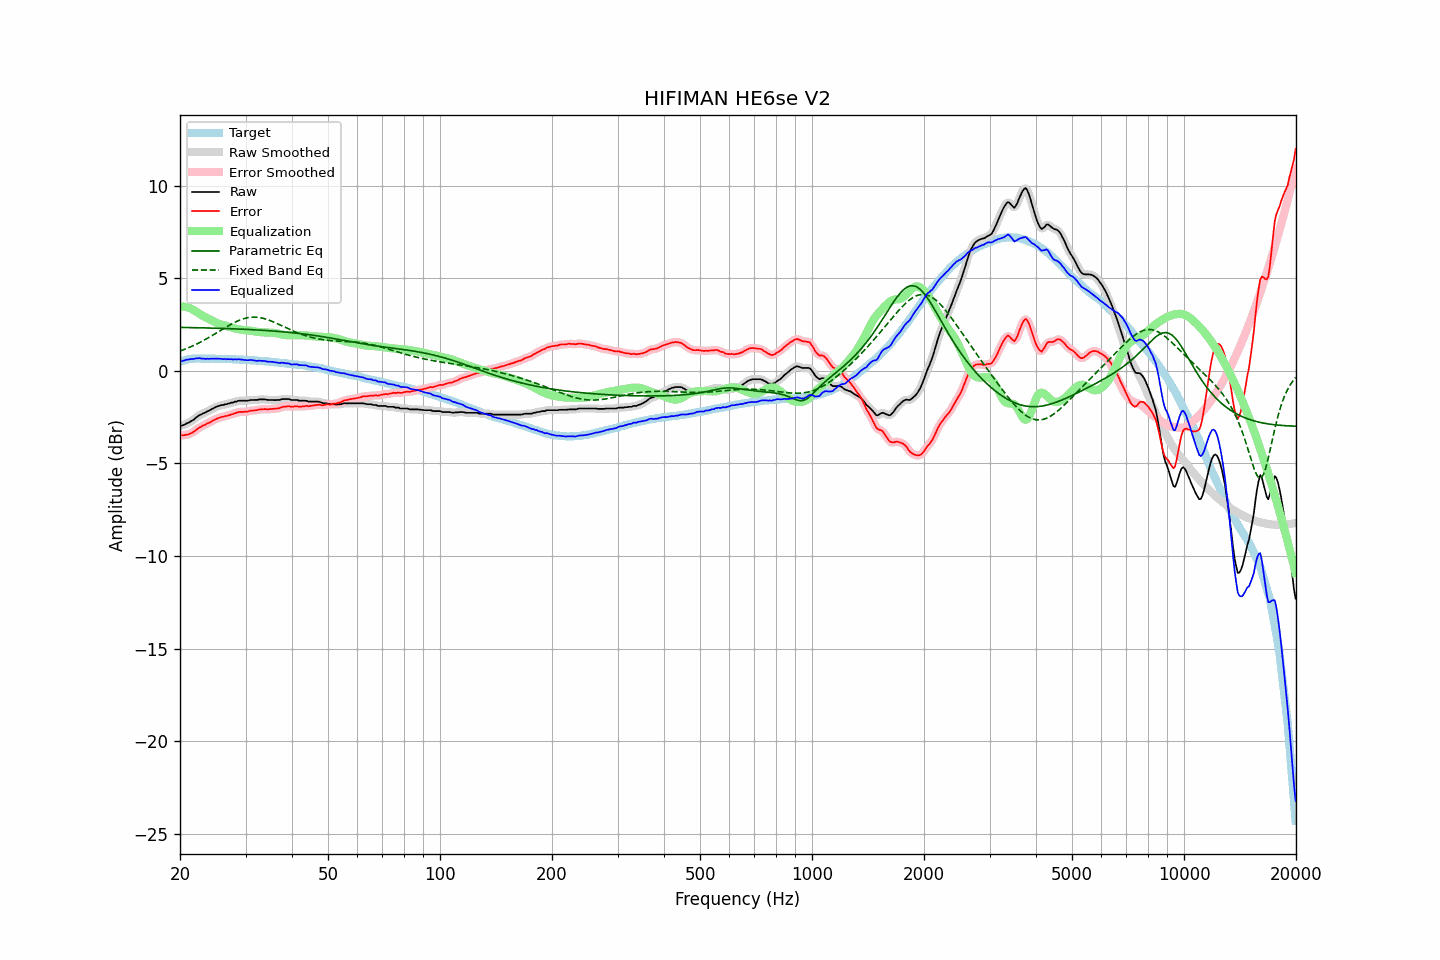

The file beside this chart, header and first rows:
frequency, raw, error, smoothed, error_smoothed, equalization, parametric_eq, fixed_band_eq, equalized_raw, equalized_smoothed, target
20.00, -2.97, -3.46, -2.98, -3.47, 3.48, 2.35, 1.07, 0.51, 0.50, 0.49
20.20, -2.96, -3.48, -2.96, -3.48, 3.48, 2.35, 1.10, 0.52, 0.53, 0.52
20.40, -2.93, -3.48, -2.93, -3.48, 3.47, 2.34, 1.13, 0.54, 0.55, 0.55
20.61, -2.89, -3.46, -2.89, -3.47, 3.46, 2.34, 1.17, 0.57, 0.57, 0.57
20.81, -2.84, -3.44, -2.85, -3.45, 3.44, 2.34, 1.20, 0.60, 0.59, 0.60
21.02, -2.81, -3.44, -2.81, -3.43, 3.42, 2.34, 1.24, 0.61, 0.61, 0.63
21.23, -2.76, -3.40, -2.76, -3.40, 3.39, 2.34, 1.27, 0.63, 0.63, 0.64
21.44, -2.71, -3.36, -2.72, -3.37, 3.35, 2.34, 1.31, 0.64, 0.64, 0.65
21.66, -2.66, -3.32, -2.66, -3.31, 3.31, 2.33, 1.35, 0.64, 0.65, 0.66
21.87, -2.60, -3.26, -2.60, -3.26, 3.25, 2.33, 1.39, 0.65, 0.66, 0.66
22.09, -2.52, -3.19, -2.53, -3.19, 3.20, 2.33, 1.43, 0.67, 0.67, 0.67
22.31, -2.46, -3.13, -2.46, -3.13, 3.14, 2.33, 1.48, 0.68, 0.68, 0.67
22.54, -2.39, -3.06, -2.40, -3.07, 3.08, 2.33, 1.52, 0.69, 0.68, 0.67
22.76, -2.36, -3.03, -2.36, -3.02, 3.03, 2.32, 1.56, 0.67, 0.67, 0.67
22.99, -2.31, -2.97, -2.32, -2.97, 2.98, 2.32, 1.61, 0.67, 0.66, 0.66
23.22, -2.27, -2.93, -2.28, -2.93, 2.93, 2.32, 1.66, 0.66, 0.66, 0.66
23.45, -2.24, -2.90, -2.23, -2.89, 2.89, 2.32, 1.70, 0.64, 0.65, 0.65
23.69, -2.18, -2.84, -2.19, -2.85, 2.84, 2.32, 1.75, 0.66, 0.65, 0.65
23.92, -2.15, -2.81, -2.15, -2.81, 2.80, 2.31, 1.80, 0.65, 0.65, 0.65
24.16, -2.10, -2.77, -2.10, -2.76, 2.75, 2.31, 1.85, 0.65, 0.65, 0.66
24.40, -2.05, -2.71, -2.06, -2.71, 2.71, 2.31, 1.90, 0.66, 0.65, 0.66
24.65, -2.01, -2.67, -2.01, -2.67, 2.67, 2.31, 1.96, 0.65, 0.66, 0.65
24.89, -1.96, -2.61, -1.97, -2.62, 2.63, 2.30, 2.01, 0.66, 0.66, 0.65
25.14, -1.93, -2.58, -1.93, -2.58, 2.59, 2.30, 2.06, 0.66, 0.66, 0.65
25.39, -1.89, -2.54, -1.89, -2.54, 2.55, 2.30, 2.12, 0.66, 0.66, 0.65
25.65, -1.87, -2.52, -1.87, -2.52, 2.52, 2.29, 2.17, 0.65, 0.65, 0.65
25.91, -1.84, -2.48, -1.85, -2.49, 2.49, 2.29, 2.22, 0.65, 0.65, 0.64
26.16, -1.84, -2.48, -1.83, -2.47, 2.47, 2.29, 2.27, 0.63, 0.64, 0.64
26.43, -1.80, -2.44, -1.81, -2.45, 2.45, 2.29, 2.33, 0.64, 0.64, 0.64
26.69, -1.80, -2.44, -1.80, -2.43, 2.43, 2.28, 2.38, 0.62, 0.63, 0.64
26.96, -1.76, -2.40, -1.77, -2.40, 2.40, 2.28, 2.43, 0.64, 0.63, 0.64
27.23, -1.75, -2.39, -1.75, -2.38, 2.38, 2.28, 2.48, 0.62, 0.63, 0.64
27.50, -1.71, -2.35, -1.72, -2.35, 2.35, 2.27, 2.53, 0.63, 0.63, 0.63
27.77, -1.71, -2.34, -1.70, -2.33, 2.32, 2.27, 2.57, 0.61, 0.62, 0.62
28.05, -1.66, -2.29, -1.67, -2.29, 2.29, 2.27, 2.62, 0.63, 0.62, 0.62
28.33, -1.66, -2.27, -1.65, -2.27, 2.27, 2.26, 2.66, 0.61, 0.62, 0.61
28.62, -1.62, -2.23, -1.63, -2.24, 2.25, 2.26, 2.70, 0.63, 0.62, 0.61
28.90, -1.61, -2.22, -1.62, -2.22, 2.24, 2.26, 2.73, 0.62, 0.62, 0.61
29.19, -1.61, -2.21, -1.61, -2.21, 2.22, 2.25, 2.77, 0.61, 0.61, 0.60
29.48, -1.61, -2.22, -1.61, -2.21, 2.21, 2.25, 2.80, 0.60, 0.60, 0.61
29.78, -1.61, -2.21, -1.61, -2.21, 2.20, 2.24, 2.83, 0.59, 0.59, 0.60
30.08, -1.61, -2.21, -1.61, -2.21, 2.19, 2.24, 2.85, 0.58, 0.58, 0.59
30.38, -1.61, -2.20, -1.61, -2.19, 2.18, 2.24, 2.87, 0.57, 0.58, 0.58
30.68, -1.59, -2.18, -1.59, -2.17, 2.18, 2.23, 2.88, 0.58, 0.58, 0.58
30.99, -1.57, -2.14, -1.58, -2.16, 2.16, 2.23, 2.89, 0.59, 0.58, 0.57
31.30, -1.57, -2.14, -1.57, -2.14, 2.15, 2.22, 2.90, 0.58, 0.58, 0.57
31.61, -1.57, -2.14, -1.57, -2.14, 2.13, 2.22, 2.90, 0.56, 0.56, 0.57
31.93, -1.57, -2.13, -1.57, -2.13, 2.12, 2.21, 2.90, 0.55, 0.55, 0.56
32.24, -1.57, -2.12, -1.56, -2.11, 2.11, 2.21, 2.89, 0.53, 0.54, 0.55
32.57, -1.54, -2.09, -1.55, -2.10, 2.10, 2.20, 2.88, 0.55, 0.54, 0.54
32.89, -1.54, -2.08, -1.54, -2.08, 2.09, 2.20, 2.87, 0.55, 0.54, 0.54
33.22, -1.54, -2.07, -1.54, -2.07, 2.08, 2.19, 2.85, 0.54, 0.54, 0.53
33.55, -1.54, -2.07, -1.54, -2.07, 2.08, 2.19, 2.83, 0.53, 0.53, 0.53
33.89, -1.54, -2.06, -1.55, -2.07, 2.07, 2.18, 2.81, 0.53, 0.52, 0.52
34.23, -1.56, -2.08, -1.56, -2.07, 2.07, 2.18, 2.78, 0.50, 0.51, 0.51
34.57, -1.57, -2.08, -1.57, -2.07, 2.07, 2.17, 2.75, 0.49, 0.50, 0.50
34.92, -1.57, -2.06, -1.57, -2.07, 2.06, 2.16, 2.72, 0.49, 0.49, 0.49
35.27, -1.57, -2.06, -1.58, -2.06, 2.06, 2.16, 2.68, 0.49, 0.49, 0.49
35.62, -1.57, -2.05, -1.58, -2.05, 2.05, 2.15, 2.65, 0.48, 0.48, 0.48
35.97, -1.58, -2.05, -1.58, -2.04, 2.04, 2.14, 2.61, 0.46, 0.47, 0.46
... 635 more rows
